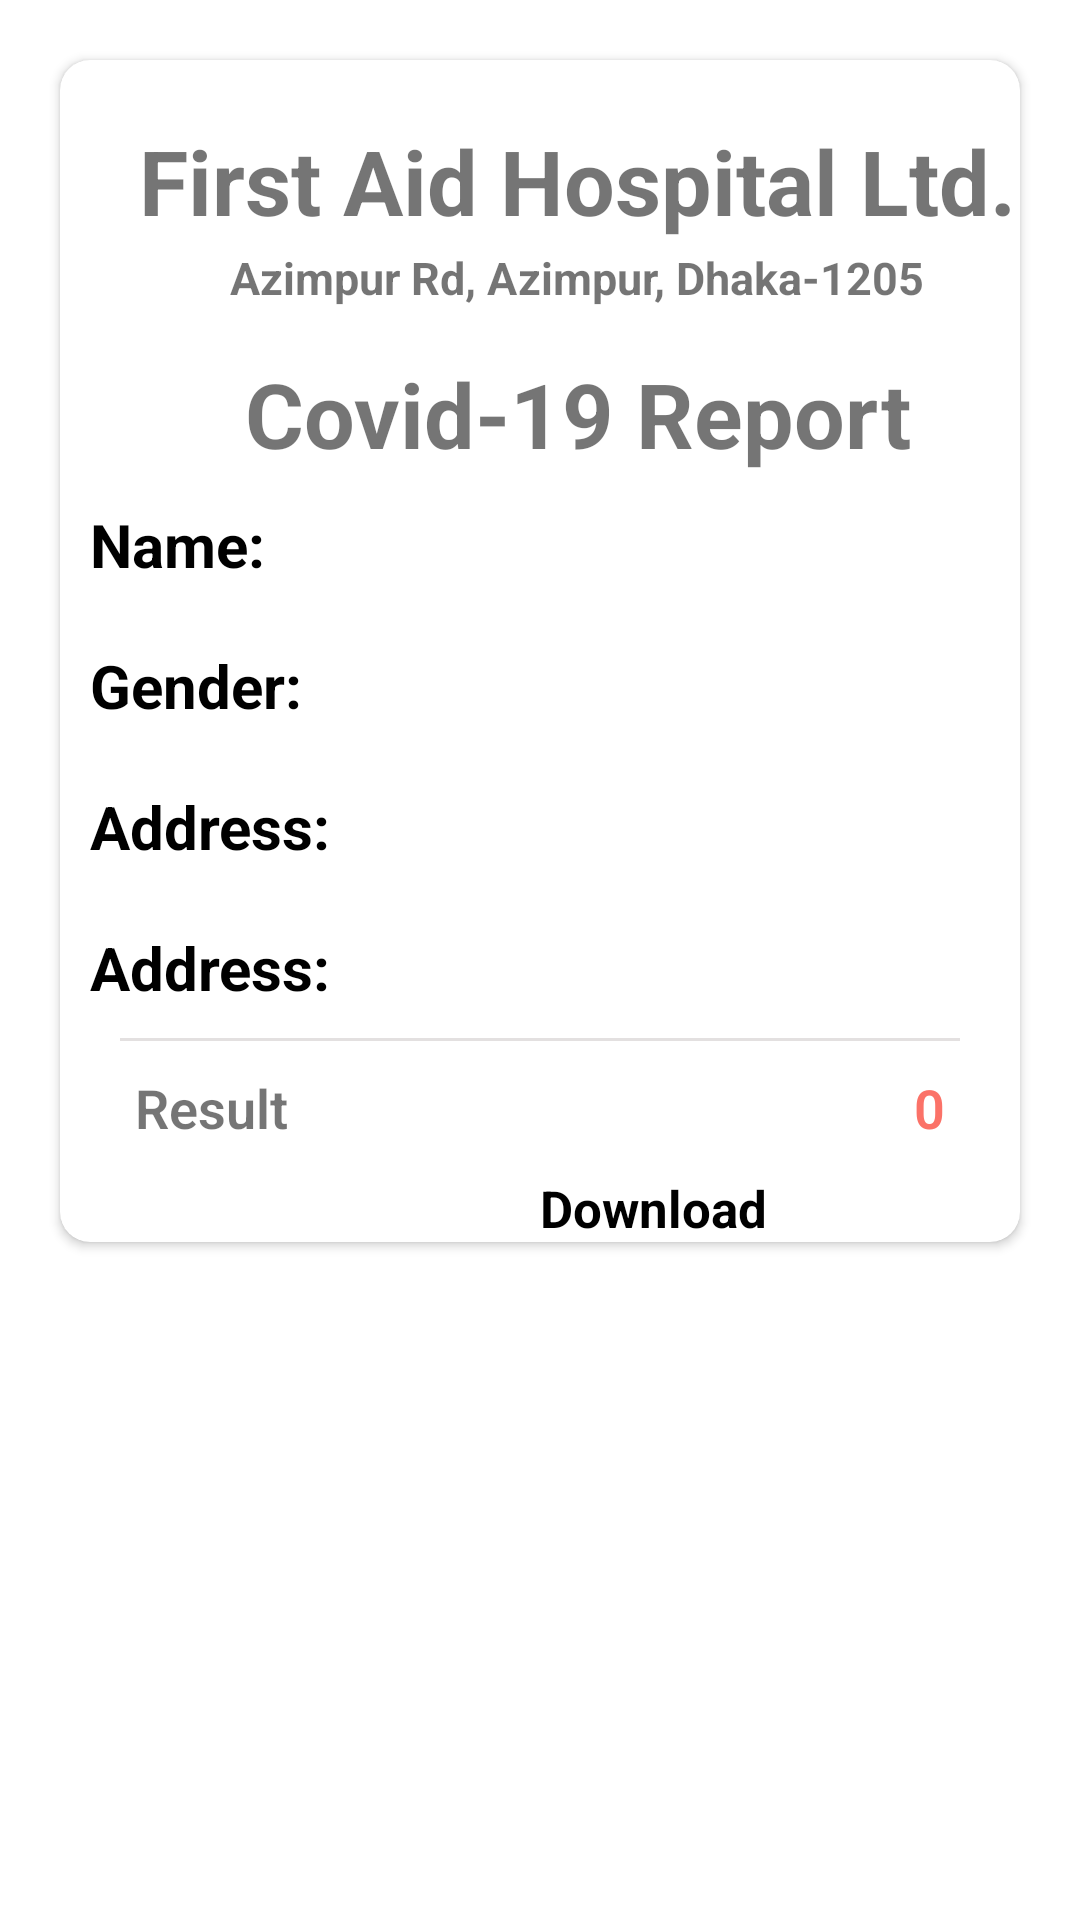

Layout XML and referenced resources for this Android screen:
<!-- AndroidManifest.xml: application theme Theme.Covid19Hospital -->
<!-- res/layout/activity_covid_report.xml -->
<?xml version="1.0" encoding="utf-8"?>
<RelativeLayout
    xmlns:android="http://schemas.android.com/apk/res/android"
    xmlns:app="http://schemas.android.com/apk/res-auto"
    xmlns:tools="http://schemas.android.com/tools"
    android:layout_width="match_parent"
    android:layout_height="match_parent"
    android:background="@drawable/doctor_home"
    tools:context=".MainActivity">


    <androidx.cardview.widget.CardView
        android:layout_width="match_parent"
        android:layout_height="wrap_content"
        android:layout_marginLeft="20dp"
        android:layout_marginRight="20dp"
        android:layout_marginTop="20dp"
        android:layout_marginBottom="20dp"
        android:elevation="10dp"
        app:cardCornerRadius="10dp"
        android:id="@+id/invoice">


        <LinearLayout
            android:id="@+id/lineard2"
            android:layout_width="match_parent"
            android:layout_height="wrap_content"
            android:orientation="vertical">


            <TextView
                android:layout_width="match_parent"
                android:layout_height="wrap_content"
                android:text="First Aid Hospital Ltd."
                android:textSize="30sp"
                android:gravity="center"
                android:textStyle="bold"
                android:layout_marginLeft="25dp"
                android:layout_marginTop="20dp"/>

            <TextView
                android:layout_width="match_parent"
                android:layout_height="wrap_content"
                android:text="Azimpur Rd, Azimpur, Dhaka-1205"
                android:textSize="15sp"
                android:gravity="center"
                android:textStyle="bold"
                android:layout_marginLeft="25dp"
                android:layout_marginTop="2dp"/>

            <TextView
                android:layout_width="match_parent"
                android:layout_height="wrap_content"
                android:text="Covid-19 Report"
                android:textSize="30sp"
                android:gravity="center"
                android:textStyle="bold"
                android:tooltipText="Report for covid-19 patient."
                android:layout_marginLeft="25dp"
                android:layout_marginTop="15dp"/>

            <LinearLayout
                android:id="@+id/viewName"
                android:layout_width="match_parent"
                android:layout_height="match_parent"
                android:layout_margin="10dp"
                >

                <TextView
                    android:id="@+id/viewInvoiceName"
                    android:layout_width="0dp"
                    android:layout_height="wrap_content"
                    android:layout_weight=".40"
                    android:layout_alignParentTop="true"
                    android:text="Name: "
                    android:textSize="20sp"
                    android:textColor="#000"
                    android:textStyle="bold" />

                <TextView
                    android:id="@+id/viewReportNameTV"
                    android:layout_width="0dp"
                    android:layout_height="wrap_content"
                    android:layout_weight=".60"
                    android:layout_alignParentTop="true"
                    android:textSize="20sp"
                    android:gravity="left"
                    android:textStyle="bold"
                    />
            </LinearLayout>
            <LinearLayout
                android:id="@+id/viewGender"
                android:layout_width="match_parent"
                android:layout_height="match_parent"
                android:layout_margin="10dp"
                >

                <TextView
                    android:id="@+id/viewInvoiceGender"
                    android:layout_width="0dp"
                    android:layout_height="wrap_content"
                    android:layout_weight=".40"
                    android:layout_alignParentTop="true"
                    android:text="Gender: "
                    android:textSize="20sp"
                    android:textColor="#000"
                    android:textStyle="bold" />

                <TextView
                    android:id="@+id/viewReportGenderTV"
                    android:layout_width="0dp"
                    android:layout_height="wrap_content"
                    android:layout_weight=".60"
                    android:layout_alignParentTop="true"
                    android:textSize="20sp"
                    android:gravity="left"
                    android:textStyle="bold"
                    />
            </LinearLayout>
            <LinearLayout
                android:id="@+id/viewAddress"
                android:layout_width="match_parent"
                android:layout_height="match_parent"
                android:layout_margin="10dp"
                >

                <TextView
                    android:id="@+id/viewReportAddress"
                    android:layout_width="0dp"
                    android:layout_height="wrap_content"
                    android:layout_weight=".40"
                    android:layout_alignParentTop="true"
                    android:text="Address: "
                    android:textSize="20sp"
                    android:textColor="#000"
                    android:textStyle="bold" />

                <TextView
                    android:id="@+id/viewReportAddressTV"
                    android:layout_width="0dp"
                    android:layout_height="wrap_content"
                    android:layout_weight=".60"
                    android:layout_alignParentTop="true"
                    android:textSize="20sp"
                    android:gravity="left"
                    android:textStyle="bold"
                    />
            </LinearLayout>
            <LinearLayout
                android:id="@+id/viewNID"
                android:layout_width="match_parent"
                android:layout_height="match_parent"
                android:layout_margin="10dp"
                >

                <TextView
                    android:id="@+id/viewReportNID"
                    android:layout_width="0dp"
                    android:layout_height="wrap_content"
                    android:layout_weight=".40"
                    android:layout_alignParentTop="true"
                    android:text="Address: "
                    android:textSize="20sp"
                    android:textColor="#000"
                    android:textStyle="bold" />

                <TextView
                    android:id="@+id/viewReportNIDTV"
                    android:layout_width="0dp"
                    android:layout_height="wrap_content"
                    android:layout_weight=".60"
                    android:layout_alignParentTop="true"
                    android:textSize="20sp"
                    android:gravity="left"
                    android:textStyle="bold"
                    />
            </LinearLayout>


            <View
                android:layout_width="match_parent"
                android:layout_height="1dp"
                android:background="@color/color_two"
                android:layout_marginLeft="20dp"
                android:layout_marginRight="20dp" />

            <RelativeLayout
                android:layout_width="match_parent"
                android:layout_height="wrap_content"
                android:layout_marginRight="25dp"
                android:layout_marginLeft="25dp"
                android:layout_marginTop="10dp"
                android:layout_marginBottom="10dp">

                <TextView
                    android:layout_width="wrap_content"
                    android:layout_height="wrap_content"
                    android:fontFamily="sans-serif-light"
                    android:text="Result"
                    android:textStyle="bold"
                    android:textSize="18sp"/>

                <TextView
                    android:layout_width="fill_parent"
                    android:layout_height="wrap_content"
                    android:text="0"
                    android:id="@+id/tvResultShow"
                    android:textAlignment="textEnd"
                    android:textSize="18sp"
                    android:textColor="@color/color_one"
                    android:textStyle="bold"
                    android:fontFamily="sans-serif-light"
                    android:layout_alignParentRight="true"/>

            </RelativeLayout>


            <TextView
                android:id="@+id/downloadCovidReport"
                android:text="Download"
                android:layout_width="wrap_content"
                android:layout_marginLeft="160dp"
                android:layout_height="wrap_content"
                android:textSize="17dp"
                android:textStyle="bold"
                android:drawableStart="@drawable/ic_download"
                android:gravity="center"
                android:textColor="#000"
                />

        </LinearLayout>

    </androidx.cardview.widget.CardView>

</RelativeLayout>
<!-- resources referenced by this layout -->
<resources>
  <color name="color_one">#fb7268</color>
  <color name="color_two">#E3E0E0</color>
  <style name="Theme.Covid19Hospital" parent="Theme.MaterialComponents.Light.NoActionBar">
          
          <item name="colorPrimary">@color/purple_500</item>
          <item name="colorPrimaryVariant">@color/purple_700</item>
          <item name="colorOnPrimary">@color/white</item>
          
          <item name="colorSecondary">@color/teal_200</item>
          <item name="colorSecondaryVariant">@color/teal_700</item>
          <item name="colorOnSecondary">@color/black</item>
          
          <item name="android:statusBarColor" tools:targetApi="l">?attr/colorPrimaryVariant</item>
          
      </style>
  <color name="purple_500">#FF6200EE</color>
  <color name="purple_700">#FF3700B3</color>
  <color name="white">#FFFFFFFF</color>
  <color name="teal_200">#FF03DAC5</color>
  <color name="teal_700">#FF018786</color>
  <color name="black">#FF000000</color>
</resources>
